Run: headless pygame with SDL's dummy video driver; simulated clock (each Clock.tick advances the game by its frame time, no real sleeping); random seed 0; keys injected as events and as key.get_pressed() state; no mouse input.
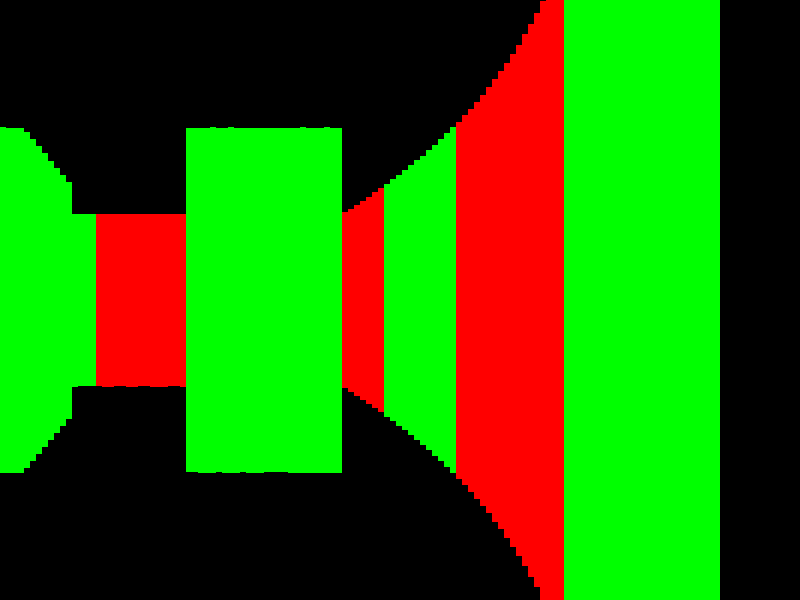
Frame 1 of 4 · flips 1–60 · no input
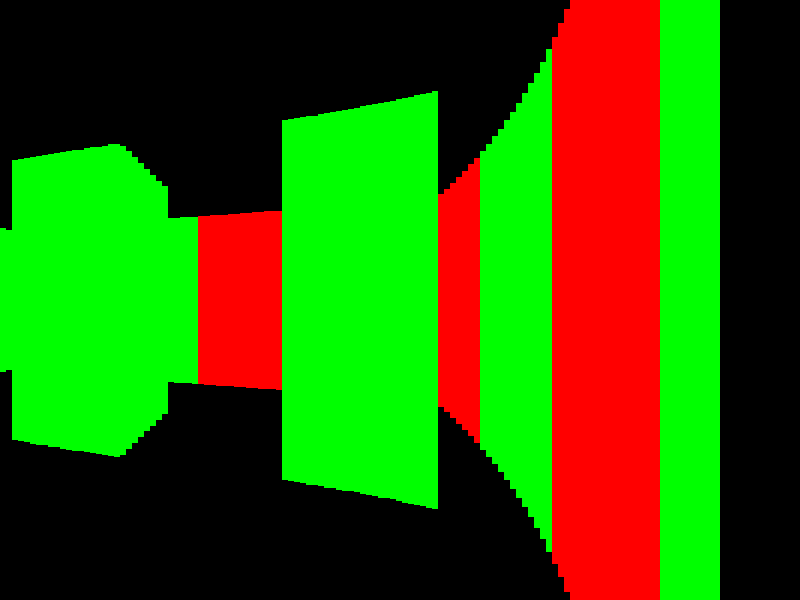
Frame 2 of 4 · flips 61–180 · tapped SPACE, RETURN · held RIGHT (→), D
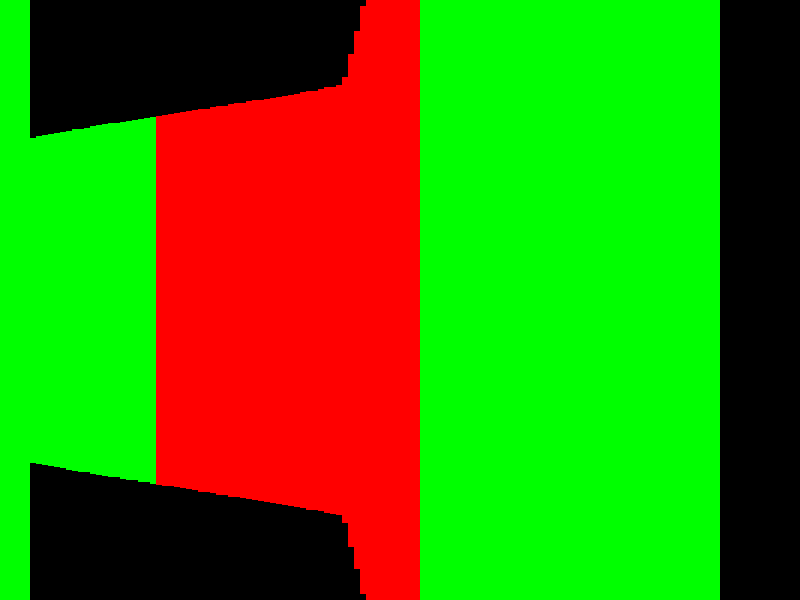
Frame 3 of 4 · flips 181–300 · held DOWN (↓), S
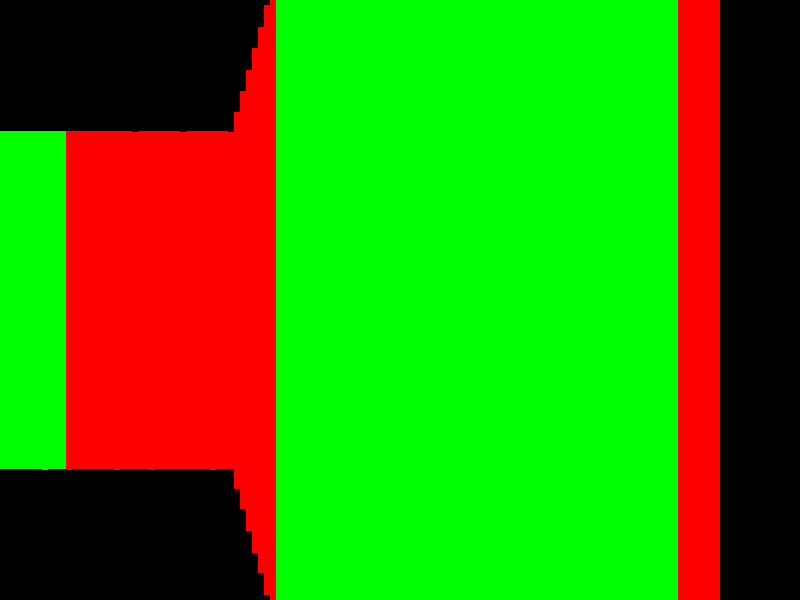
Frame 4 of 4 · flips 301–420 · held LEFT (←), A, UP (↑), W

The pygame program that drew these frames:

import pygame
import math

# Constants
SCREEN_WIDTH = 800
SCREEN_HEIGHT = 600
FOV = math.pi / 3  # 60 degrees field of view
HALF_FOV = FOV / 2
NUM_RAYS = 120
MAX_DEPTH = 800
DELTA_ANGLE = FOV / NUM_RAYS
DISTANCE_PROJ_PLANE = (SCREEN_WIDTH // 2) / math.tan(HALF_FOV)
SCALE = SCREEN_WIDTH // NUM_RAYS

# Map (1 = wall, 0 = empty space)
MAP = [
    '11111111',
    '10001001',
    '10101001',
    '10000001',
    '10000001',
    '10101001',
    '10000001',
    '11111111'
]
MAP_WIDTH = len(MAP[0])
MAP_HEIGHT = len(MAP)
TILE = SCREEN_WIDTH // MAP_WIDTH

# Player attributes
player_x = 3 * TILE  # Start at x = 3 tiles from the left
player_y = 3 * TILE  # Start at y = 3 tiles from the top
player_angle = math.pi / 2  # Initial angle facing "east"


# Function to cast rays
def cast_rays(screen):
    start_angle = player_angle - HALF_FOV  # Starting angle for the raycasting

    for ray in range(NUM_RAYS):
        # Calculate ray angle
        ray_angle = start_angle + ray * DELTA_ANGLE
        ray_angle = normalize_angle(ray_angle)  # Ensure the angle stays between 0 and 2 * PI

        # Step in the direction of the ray and find the first wall it hits
        for depth in range(1, MAX_DEPTH):
            target_x = player_x + depth * math.cos(ray_angle)
            target_y = player_y + depth * math.sin(ray_angle)

            # Find which square in the map we're in
            map_x, map_y = int(target_x // TILE), int(target_y // TILE)

            # Check if we hit a wall
            if MAP[map_y][map_x] == '1':
                # Distance to the wall is adjusted to avoid fisheye effect
                adjusted_depth = depth * math.cos(player_angle - ray_angle)

                # Projected wall height
                proj_height = TILE * DISTANCE_PROJ_PLANE / (adjusted_depth + 0.0001)
                
                # Choose a color based on the wall hit (just using simple shades for now)
                if (map_x + map_y) % 2 == 0:
                    color = (255, 0, 0)  # Red for some walls
                else:
                    color = (0, 255, 0)  # Green for others

                # Draw the wall (vertical slice of the wall)
                pygame.draw.rect(screen, color, (ray * SCALE, SCREEN_HEIGHT // 2 - proj_height // 2, SCALE, proj_height))
                break  # Stop checking after the first wall hit

        start_angle += DELTA_ANGLE  # Move to the next ray

def normalize_angle(angle):
    while angle < 0:
        angle += 2 * math.pi
    while angle > 2 * math.pi:
        angle -= 2 * math.pi
    return angle


# Function to handle player movement
def handle_movement():
    keys = pygame.key.get_pressed()
    
    move_speed = 5  # Movement speed
    rot_speed = 0.05  # Rotation speed

    global player_x, player_y, player_angle

    if keys[pygame.K_w]:  # Move forward
        player_x += move_speed * math.cos(player_angle)
        player_y += move_speed * math.sin(player_angle)
    if keys[pygame.K_s]:  # Move backward
        player_x -= move_speed * math.cos(player_angle)
        player_y -= move_speed * math.sin(player_angle)
    if keys[pygame.K_a]:  # Rotate left
        player_angle -= rot_speed
    if keys[pygame.K_d]:  # Rotate right
        player_angle += rot_speed



# Main function
# Main function
def main():
    pygame.init()
    screen = pygame.display.set_mode((SCREEN_WIDTH, SCREEN_HEIGHT))
    clock = pygame.time.Clock()

    running = True
    while running:
        for event in pygame.event.get():
            if event.type == pygame.QUIT:
                running = False

        screen.fill((0, 0, 0))  # Clear screen
        handle_movement()  # Update player movement
        cast_rays(screen)  # Render the 3D walls

        pygame.display.flip()  # Update the display
        clock.tick(60)  # Cap the frame rate at 60 FPS

    pygame.quit()




if __name__ == "__main__":
    main()
